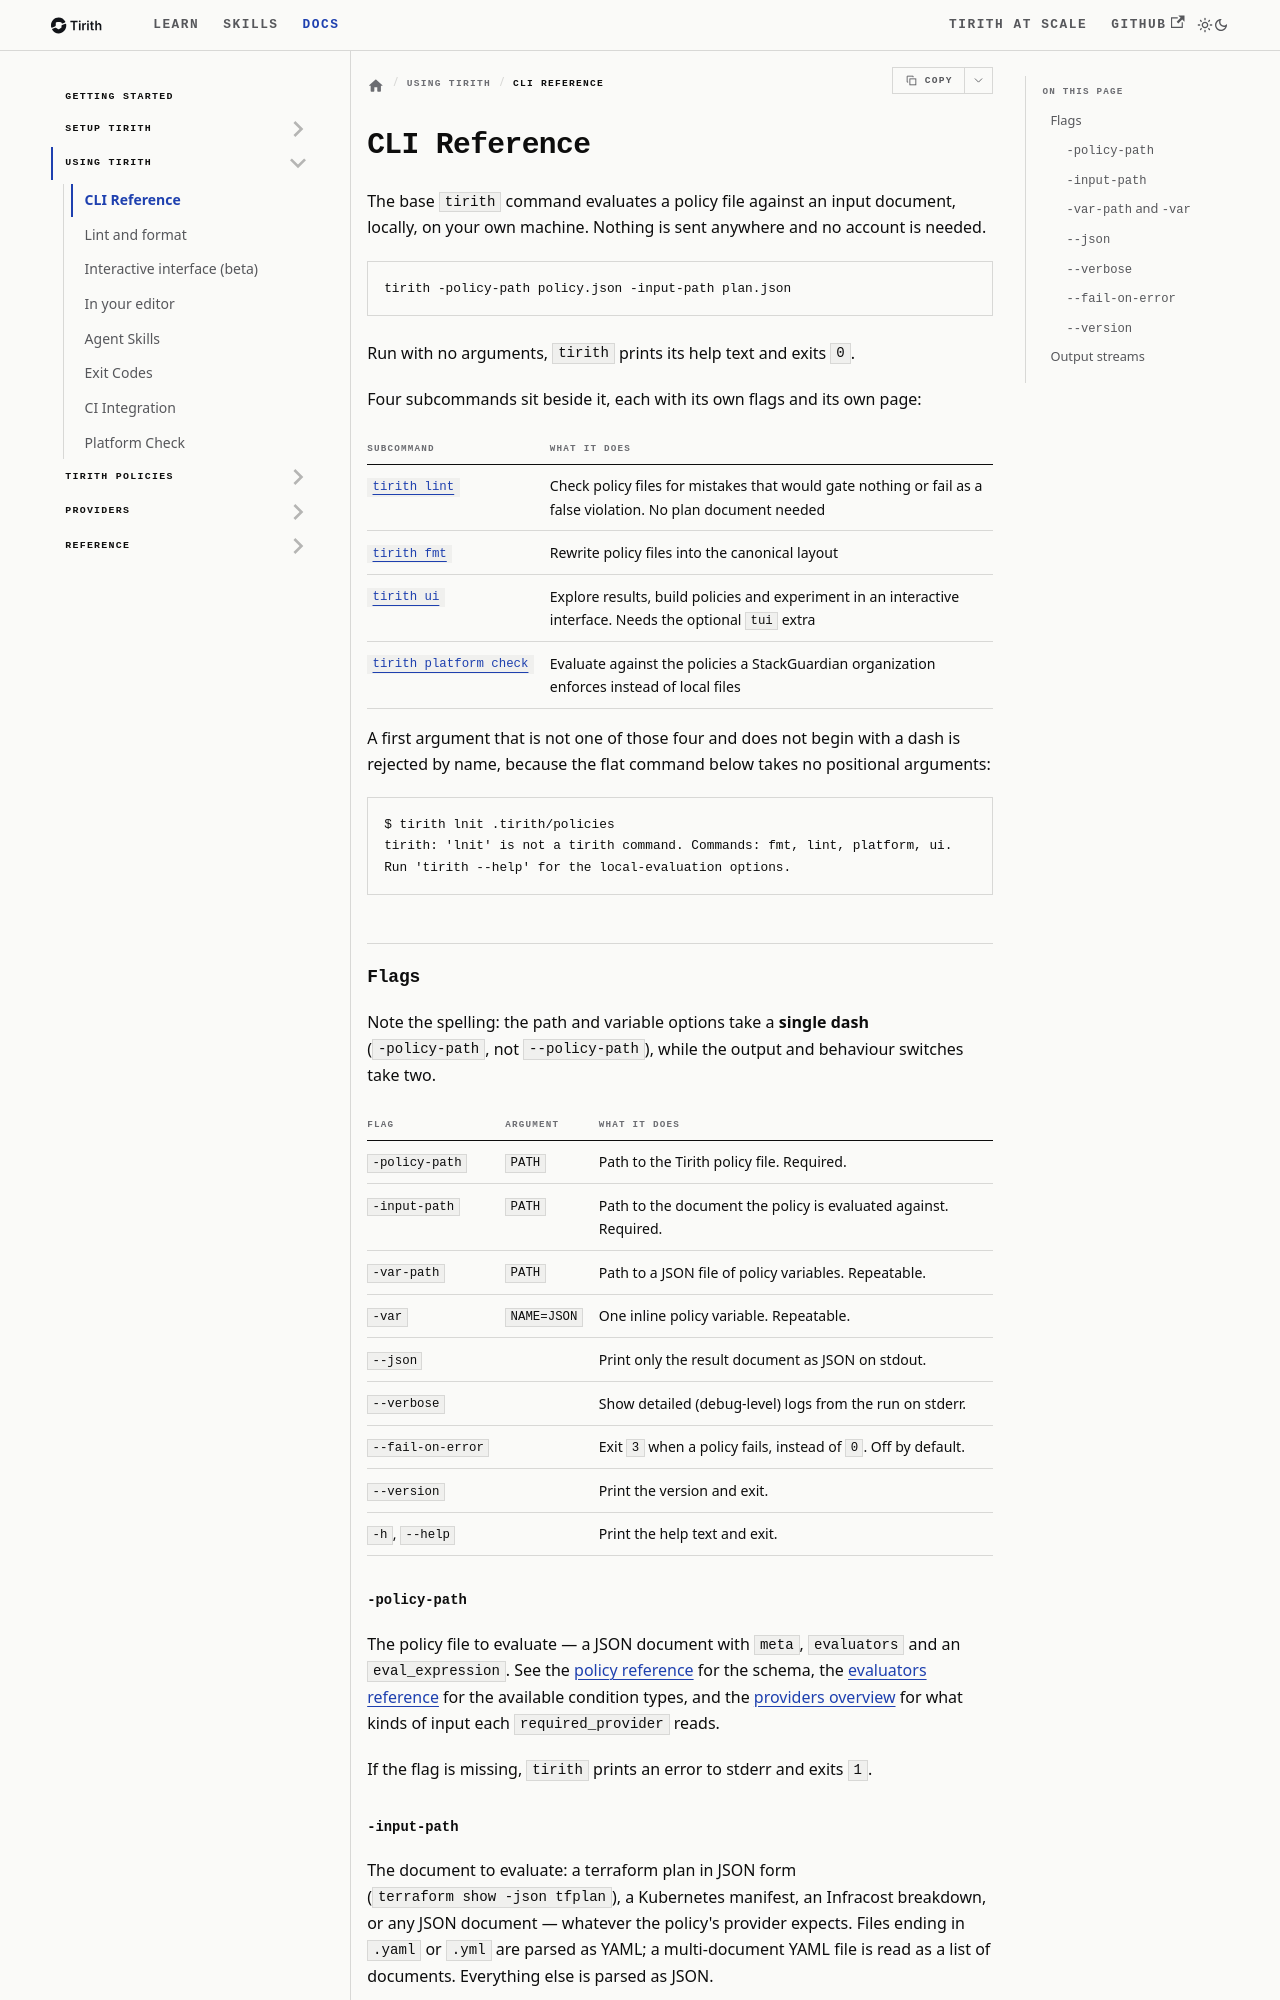

repository: StackGuardian/tirith · page: docs/tirith-usage/cli-reference/index.html · generator: docusaurus

# CLI Reference

Source: https://stackguardian.github.io/tirith/docs/tirith-usage/cli-reference/
Summary: Every flag of the tirith command, what it prints, and how --json and --verbose change the output.

The base `tirith` command evaluates a policy file against an input document, locally, on your own
machine. Nothing is sent anywhere and no account is needed.

```
tirith -policy-path policy.json -input-path plan.json
```

Run with no arguments, `tirith` prints its help text and exits `0`.

Four subcommands sit beside it, each with its own flags and its own page:

| Subcommand | What it does |
|---|---|
| [`tirith lint`](lint-and-fmt.md) | Check policy files for mistakes that would gate nothing or fail as a false violation. No plan document needed |
| [`tirith fmt`](lint-and-fmt.md) | Rewrite policy files into the canonical layout |
| [`tirith ui`](interactive-interface.md) | Explore results, build policies and experiment in an interactive interface. Needs the optional `tui` extra |
| [`tirith platform check`](platform-check.md) | Evaluate against the policies a StackGuardian organization enforces instead of local files |

A first argument that is not one of those four and does not begin with a dash is rejected by name,
because the flat command below takes no positional arguments:

```console
$ tirith lnit .tirith/policies
tirith: 'lnit' is not a tirith command. Commands: fmt, lint, platform, ui.
Run 'tirith --help' for the local-evaluation options.
```

## Flags

Note the spelling: the path and variable options take a **single dash** (`-policy-path`, not
`--policy-path`), while the output and behaviour switches take two.

| Flag | Argument | What it does |
|---|---|---|
| `-policy-path` | `PATH` | Path to the Tirith policy file. Required. |
| `-input-path` | `PATH` | Path to the document the policy is evaluated against. Required. |
| `-var-path` | `PATH` | Path to a JSON file of policy variables. Repeatable. |
| `-var` | `NAME=JSON` | One inline policy variable. Repeatable. |
| `--json` | | Print only the result document as JSON on stdout. |
| `--verbose` | | Show detailed (debug-level) logs from the run on stderr. |
| `--fail-on-error` | | Exit `3` when a policy fails, instead of `0`. Off by default. |
| `--version` | | Print the version and exit. |
| `-h`, `--help` | | Print the help text and exit. |

### `-policy-path`

The policy file to evaluate — a JSON document with `meta`, `evaluators` and an `eval_expression`.
See the [policy reference](../tirith-policies/tirith-policy-reference.md) for the schema, the
[evaluators reference](../tirith-reference/evaluators.md) for the available condition types, and the
[providers overview](../tirith-providers/overview.md) for what kinds of input each
`required_provider` reads.

If the flag is missing, `tirith` prints an error to stderr and exits `1`.
